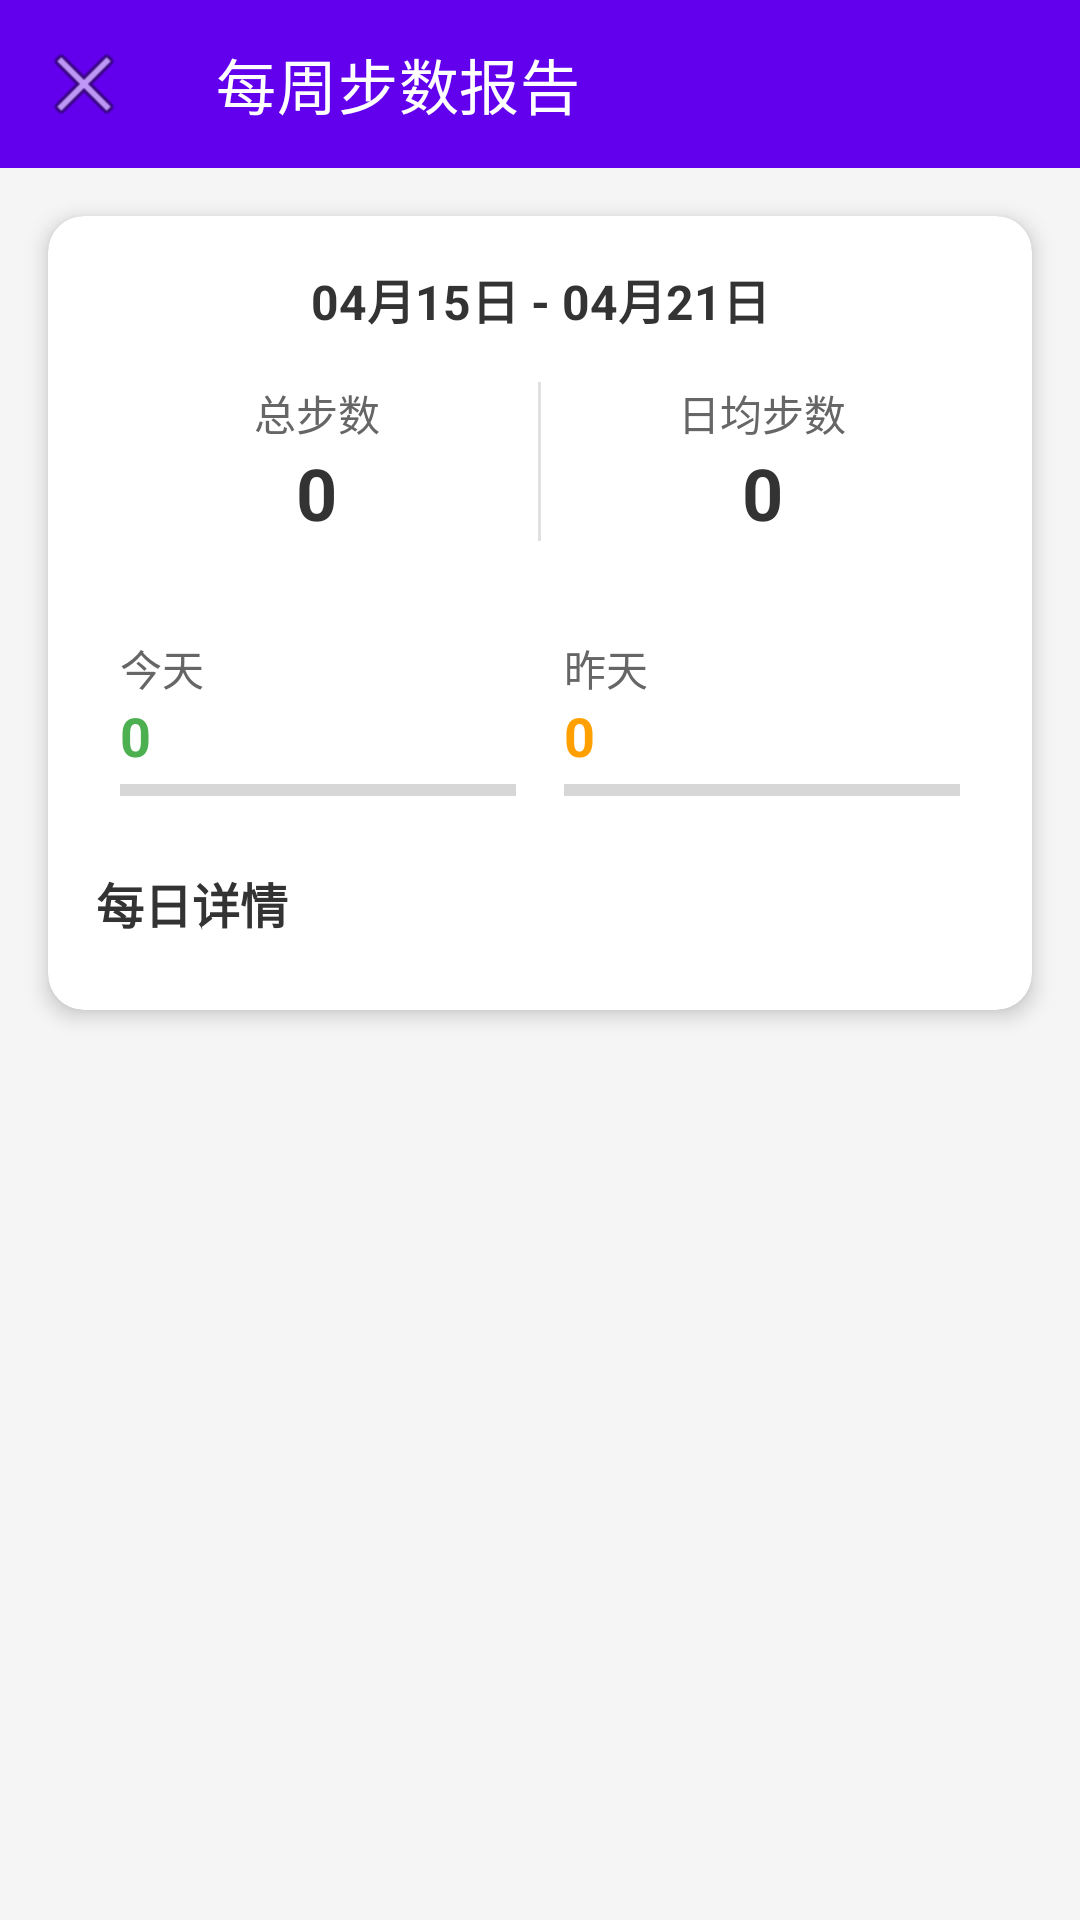

Here is an Android app screen rendered from its layout file. Give the layout XML and the strings, colors and styles it references.
<!-- AndroidManifest.xml: application theme Theme.StepsTracking -->
<!-- res/layout/activity_weekly_report.xml -->
<?xml version="1.0" encoding="utf-8"?>
<androidx.constraintlayout.widget.ConstraintLayout
    xmlns:android="http://schemas.android.com/apk/res/android"
    xmlns:app="http://schemas.android.com/apk/res-auto"
    xmlns:tools="http://schemas.android.com/tools"
    android:layout_width="match_parent"
    android:layout_height="match_parent"
    android:background="#F5F5F5">

    
    <androidx.appcompat.widget.Toolbar
        android:id="@+id/toolbar"
        android:layout_width="match_parent"
        android:layout_height="?attr/actionBarSize"
        android:background="@color/purple_500"
        app:title="每周步数报告"
        app:titleTextColor="@color/white"
        app:navigationIcon="@android:drawable/ic_menu_close_clear_cancel"
        app:layout_constraintTop_toTopOf="parent"
        app:layout_constraintStart_toStartOf="parent"
        app:layout_constraintEnd_toEndOf="parent"/>

    
    <TextView
        android:id="@+id/tv_no_data"
        android:layout_width="0dp"
        android:layout_height="wrap_content"
        android:text="暂无历史步数数据"
        android:textSize="18sp"
        android:textColor="#888888"
        android:gravity="center"
        android:visibility="gone"
        app:layout_constraintTop_toBottomOf="@id/toolbar"
        app:layout_constraintStart_toStartOf="parent"
        app:layout_constraintEnd_toEndOf="parent"
        app:layout_constraintBottom_toBottomOf="parent"
        tools:visibility="visible"/>

    
    <androidx.cardview.widget.CardView
        android:id="@+id/card_weekly_report"
        android:layout_width="0dp"
        android:layout_height="wrap_content"
        android:layout_margin="16dp"
        app:cardCornerRadius="12dp"
        app:cardElevation="4dp"
        app:layout_constraintTop_toBottomOf="@id/toolbar"
        app:layout_constraintStart_toStartOf="parent"
        app:layout_constraintEnd_toEndOf="parent">

        <LinearLayout
            android:layout_width="match_parent"
            android:layout_height="wrap_content"
            android:orientation="vertical"
            android:padding="16dp">

            
            <TextView
                android:id="@+id/tv_date_range"
                android:layout_width="match_parent"
                android:layout_height="wrap_content"
                android:text="04月15日 - 04月21日"
                android:textSize="16sp"
                android:textColor="#333333"
                android:textStyle="bold"
                android:gravity="center"
                android:layout_marginBottom="16dp"/>

            
            <LinearLayout
                android:layout_width="match_parent"
                android:layout_height="wrap_content"
                android:orientation="horizontal"
                android:layout_marginBottom="24dp">

                
                <LinearLayout
                    android:layout_width="0dp"
                    android:layout_height="wrap_content"
                    android:layout_weight="1"
                    android:orientation="vertical"
                    android:gravity="center">

                    <TextView
                        android:layout_width="wrap_content"
                        android:layout_height="wrap_content"
                        android:text="总步数"
                        android:textSize="14sp"
                        android:textColor="#666666"/>

                    <TextView
                        android:id="@+id/tv_total_steps"
                        android:layout_width="wrap_content"
                        android:layout_height="wrap_content"
                        android:text="0"
                        android:textSize="24sp"
                        android:textColor="#333333"
                        android:textStyle="bold"/>
                </LinearLayout>

                
                <View
                    android:layout_width="1dp"
                    android:layout_height="match_parent"
                    android:background="#E0E0E0"/>

                
                <LinearLayout
                    android:layout_width="0dp"
                    android:layout_height="wrap_content"
                    android:layout_weight="1"
                    android:orientation="vertical"
                    android:gravity="center">

                    <TextView
                        android:layout_width="wrap_content"
                        android:layout_height="wrap_content"
                        android:text="日均步数"
                        android:textSize="14sp"
                        android:textColor="#666666"/>

                    <TextView
                        android:id="@+id/tv_avg_steps"
                        android:layout_width="wrap_content"
                        android:layout_height="wrap_content"
                        android:text="0"
                        android:textSize="24sp"
                        android:textColor="#333333"
                        android:textStyle="bold"/>
                </LinearLayout>
            </LinearLayout>

            
            <LinearLayout
                android:layout_width="match_parent"
                android:layout_height="wrap_content"
                android:orientation="horizontal"
                android:layout_marginBottom="16dp">

                
                <LinearLayout
                    android:layout_width="0dp"
                    android:layout_height="wrap_content"
                    android:layout_weight="1"
                    android:orientation="vertical"
                    android:padding="8dp">

                    <TextView
                        android:layout_width="wrap_content"
                        android:layout_height="wrap_content"
                        android:text="今天"
                        android:textSize="14sp"
                        android:textColor="#666666"/>

                    <TextView
                        android:id="@+id/tv_today_steps"
                        android:layout_width="wrap_content"
                        android:layout_height="wrap_content"
                        android:text="0"
                        android:textSize="18sp"
                        android:textColor="#4CAF50"
                        android:textStyle="bold"/>

                    <ProgressBar
                        android:id="@+id/progress_today"
                        style="@style/Widget.AppCompat.ProgressBar.Horizontal"
                        android:layout_width="match_parent"
                        android:layout_height="4dp"
                        android:progressTint="#4CAF50"
                        android:progress="0"
                        android:layout_marginTop="4dp"/>
                </LinearLayout>

                
                <LinearLayout
                    android:layout_width="0dp"
                    android:layout_height="wrap_content"
                    android:layout_weight="1"
                    android:orientation="vertical"
                    android:padding="8dp">

                    <TextView
                        android:layout_width="wrap_content"
                        android:layout_height="wrap_content"
                        android:text="昨天"
                        android:textSize="14sp"
                        android:textColor="#666666"/>

                    <TextView
                        android:id="@+id/tv_yesterday_steps"
                        android:layout_width="wrap_content"
                        android:layout_height="wrap_content"
                        android:text="0"
                        android:textSize="18sp"
                        android:textColor="#FFA000"
                        android:textStyle="bold"/>

                    <ProgressBar
                        android:id="@+id/progress_yesterday"
                        style="@style/Widget.AppCompat.ProgressBar.Horizontal"
                        android:layout_width="match_parent"
                        android:layout_height="4dp"
                        android:progressTint="#FFA000"
                        android:progress="0"
                        android:layout_marginTop="4dp"/>
                </LinearLayout>
            </LinearLayout>

            
            <TextView
                android:layout_width="match_parent"
                android:layout_height="wrap_content"
                android:text="每日详情"
                android:textSize="16sp"
                android:textColor="#333333"
                android:textStyle="bold"
                android:layout_marginBottom="8dp"/>

            
            <LinearLayout
                android:id="@+id/container_daily_details"
                android:layout_width="match_parent"
                android:layout_height="wrap_content"
                android:orientation="vertical"/>
        </LinearLayout>
    </androidx.cardview.widget.CardView>
</androidx.constraintlayout.widget.ConstraintLayout>
<!-- resources referenced by this layout -->
<resources>
  <color name="purple_500">#FF6200EE</color>
  <color name="white">#FFFFFFFF</color>
  <style name="Theme.StepsTracking" parent="Theme.MaterialComponents.Light.NoActionBar" />
</resources>
